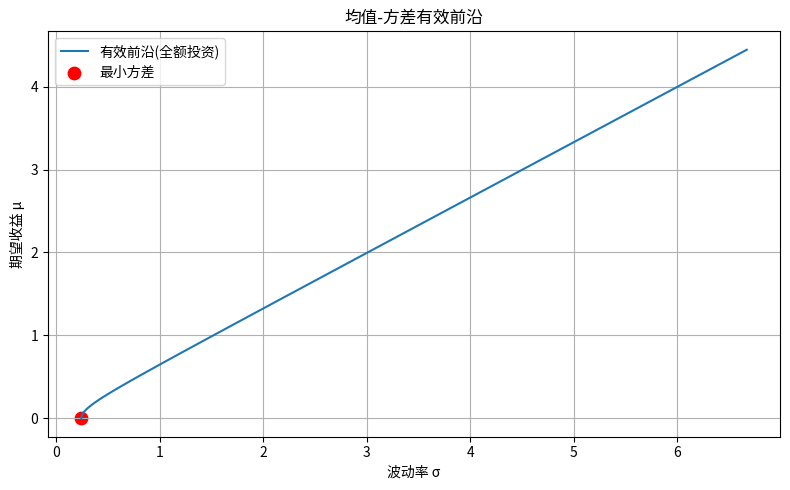

The script that saved this image:
"""
Chapter 2 — Portfolio Theory
============================
演示 Markowitz 均值-方差最优化、CAPM、Beta-中性组合。
"""

import numpy as np
import matplotlib.pyplot as plt

np.random.seed(42)


# ----------------------------------------------------------------------
# 1) 输入：3 只股票的预期收益、波动率、相关矩阵
# ----------------------------------------------------------------------
f = np.array([0.10, 0.00, -0.10])
sigma = np.array([0.30, 0.30, 0.30])
C = np.array([[1.0, 0.5, 0.5],
              [0.5, 1.0, 0.5],
              [0.5, 0.5, 1.0]])
Sigma = np.diag(sigma) @ C @ np.diag(sigma)
i = np.ones(len(f))


# ----------------------------------------------------------------------
# 2) 最小方差组合 w = Σ⁻¹i / (i'Σ⁻¹i)
# ----------------------------------------------------------------------
def min_variance(Sigma):
    invS = np.linalg.inv(Sigma)
    return invS @ i / (i @ invS @ i)


w_min = min_variance(Sigma)
print("最小方差组合权重:", np.round(w_min, 4))
print("最小方差组合波动率:", np.sqrt(w_min @ Sigma @ w_min))


# ----------------------------------------------------------------------
# 3) 均值-方差最优组合（全额投资）
# ----------------------------------------------------------------------
def mv_full_invest(f, Sigma, lam):
    invS = np.linalg.inv(Sigma)
    A = i @ invS @ i
    B = i @ invS @ f
    w_min = invS @ i / A
    tilt = (1 / lam) * (invS @ f - (B / A) * invS @ i)
    return w_min + tilt


for lam in [1, 5, 25]:
    w = mv_full_invest(f, Sigma, lam)
    mu = w @ f
    sd = np.sqrt(w @ Sigma @ w)
    print(f"λ={lam}: w={np.round(w,3)}, μ={mu:.3%}, σ={sd:.3%}, IR={mu/sd:.3f}")


# ----------------------------------------------------------------------
# 4) 有效前沿
# ----------------------------------------------------------------------
def efficient_frontier(f, Sigma, n=100):
    lams = np.logspace(-1, 3, n)
    mus, sds = [], []
    for lam in lams:
        w = mv_full_invest(f, Sigma, lam)
        mus.append(w @ f)
        sds.append(np.sqrt(w @ Sigma @ w))
    return np.array(sds), np.array(mus)


sds, mus = efficient_frontier(f, Sigma)


# ----------------------------------------------------------------------
# 5) Active 主动组合（dollar neutral）
# ----------------------------------------------------------------------
def active_mv(f, Sigma, lam):
    invS = np.linalg.inv(Sigma)
    A = i @ invS @ i
    B = i @ invS @ f
    return (1 / lam) * (invS @ f - (B / A) * invS @ i)


a = active_mv(f, Sigma, 5)
print("\n主动权重 (dollar neutral):", np.round(a, 4), "和=", a.sum())


# ----------------------------------------------------------------------
# 6) CAPM 下的最优组合（β-neutral）
# ----------------------------------------------------------------------
beta = np.array([1.5, 1.0, 0.5])
spec_risk = np.array([0.30, 0.30, 0.30])
S = np.diag(spec_risk ** 2)


def beta_neutral(f, S, beta, lam):
    invS = np.linalg.inv(S)
    l = (f @ invS @ beta) / (beta @ invS @ beta)
    return (1 / lam) * invS @ (f - l * beta)


w_bn = beta_neutral(f, S, beta, 1)
print("\nβ-中性组合权重:", np.round(w_bn, 4))
print(f"组合 beta = {w_bn @ beta:.6f} (应为 0)")


# ----------------------------------------------------------------------
# 绘图
# ----------------------------------------------------------------------
if __name__ == "__main__":
    plt.figure(figsize=(8, 5))
    plt.plot(sds, mus, label="有效前沿(全额投资)")
    plt.scatter(np.sqrt(w_min @ Sigma @ w_min), w_min @ f,
                color="red", s=80, label="最小方差")
    plt.xlabel("波动率 σ")
    plt.ylabel("期望收益 μ")
    plt.title("均值-方差有效前沿")
    plt.grid(True)
    plt.legend()
    plt.tight_layout()
    plt.savefig("chapter02_demo.png", dpi=120)
    print("\n[OK] 图表已保存: chapter02_demo.png")
